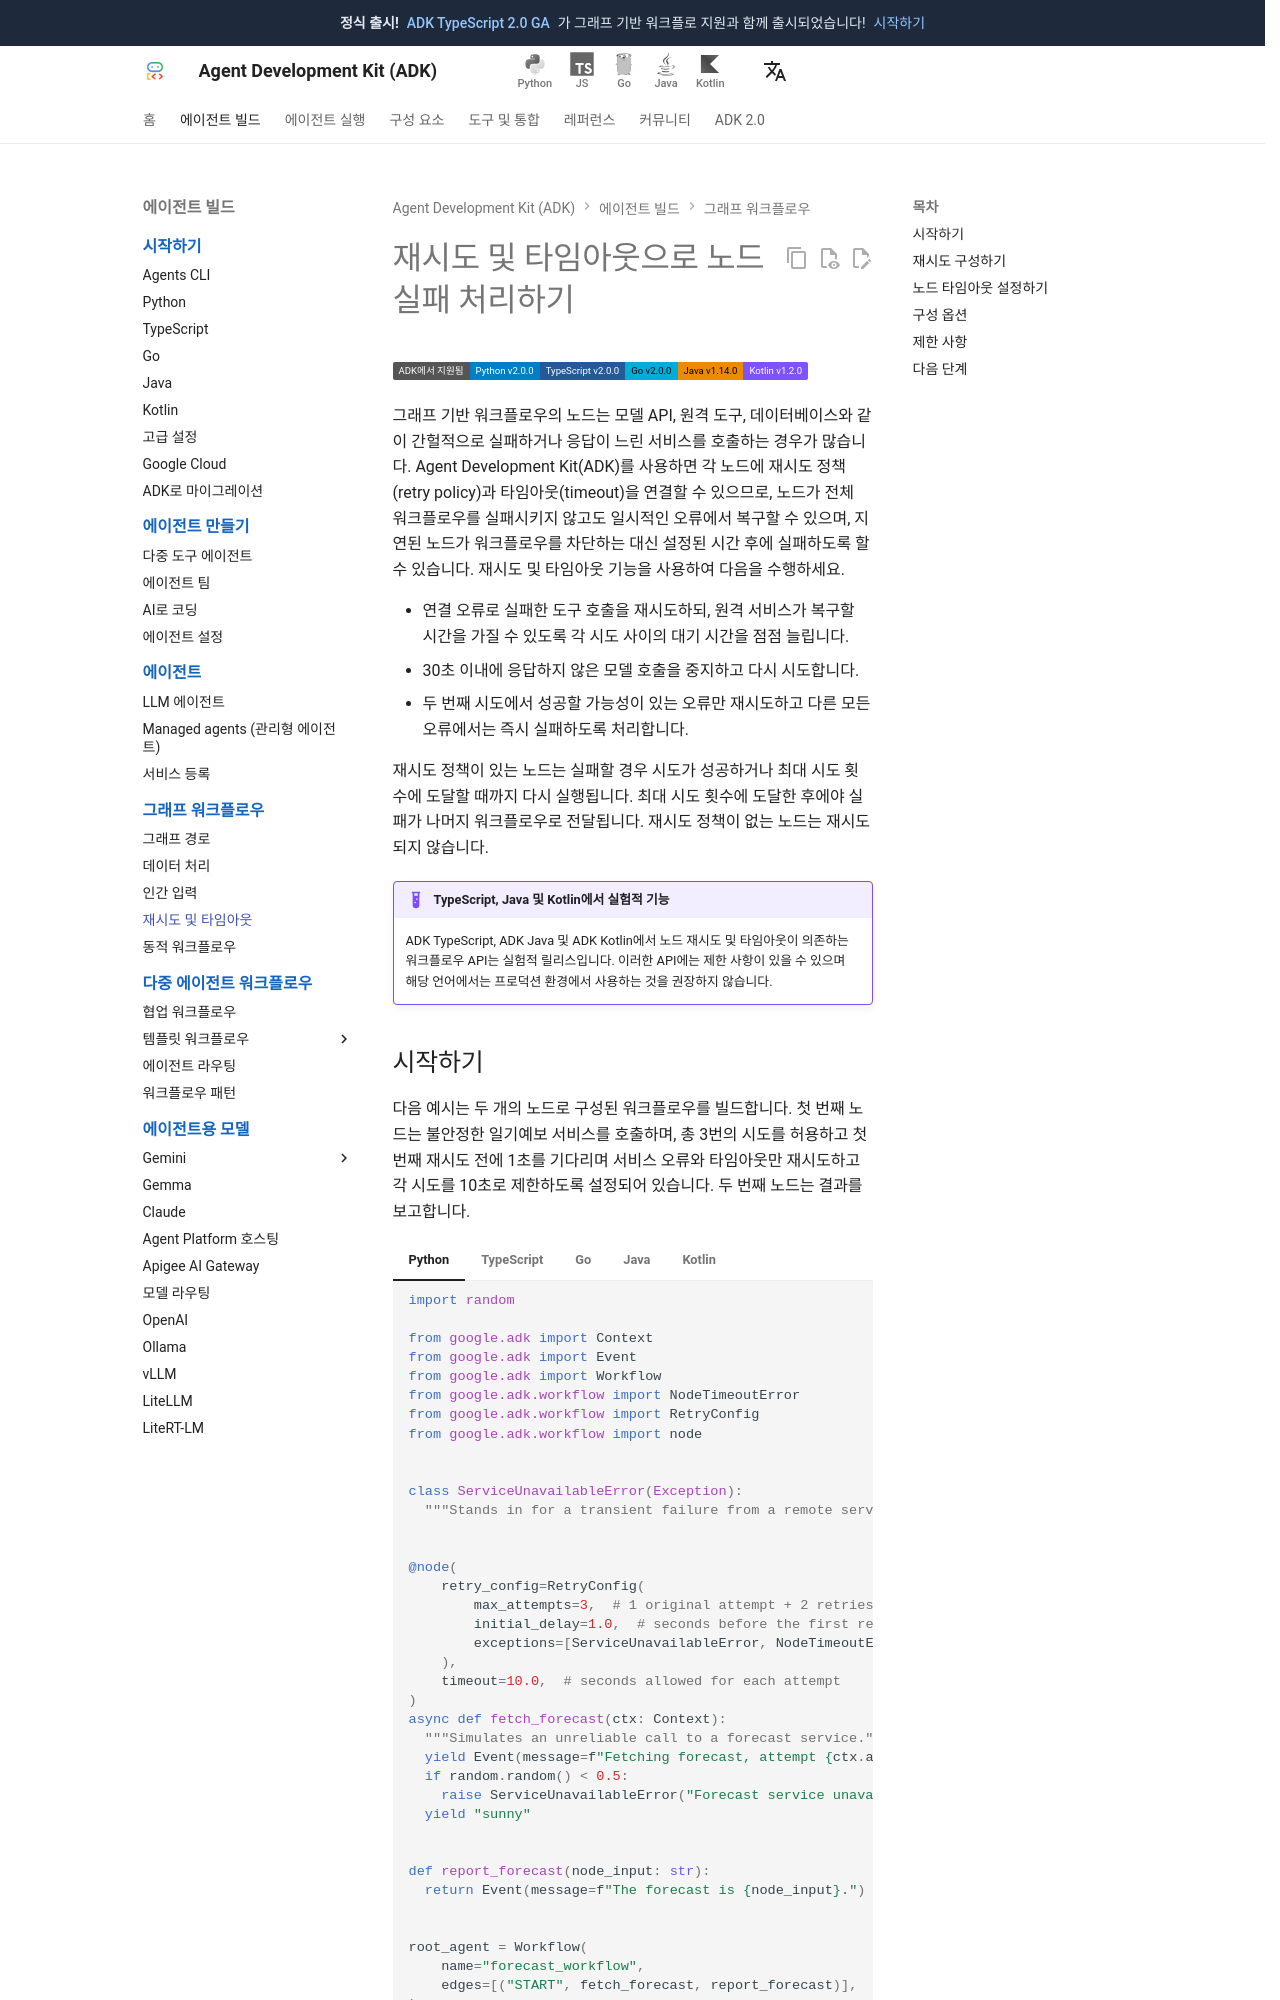

repository: adk-labs/adk-docs · page: ko/graphs/retry/index.html · generator: mkdocs

# 재시도 및 타임아웃으로 노드 실패 처리하기

<div class="language-support-tag">
  <span class="lst-supported">ADK에서 지원됨</span><span class="lst-python">Python v2.0.0</span><span class="lst-typescript">TypeScript v2.0.0</span><span class="lst-go">Go v2.0.0</span><span class="lst-java">Java v1.14.0</span><span class="lst-kotlin">Kotlin v1.2.0</span>
</div>

그래프 기반 워크플로우의 노드는 모델 API, 원격 도구, 데이터베이스와 같이 간헐적으로 실패하거나 응답이 느린 서비스를 호출하는 경우가 많습니다. Agent Development Kit(ADK)를 사용하면 각 노드에 재시도 정책(retry policy)과 타임아웃(timeout)을 연결할 수 있으므로, 노드가 전체 워크플로우를 실패시키지 않고도 일시적인 오류에서 복구할 수 있으며, 지연된 노드가 워크플로우를 차단하는 대신 설정된 시간 후에 실패하도록 할 수 있습니다. 재시도 및 타임아웃 기능을 사용하여 다음을 수행하세요.

-   연결 오류로 실패한 도구 호출을 재시도하되, 원격 서비스가 복구할 시간을 가질 수 있도록 각 시도 사이의 대기 시간을 점점 늘립니다.
-   30초 이내에 응답하지 않은 모델 호출을 중지하고 다시 시도합니다.
-   두 번째 시도에서 성공할 가능성이 있는 오류만 재시도하고 다른 모든 오류에서는 즉시 실패하도록 처리합니다.

재시도 정책이 있는 노드는 실패할 경우 시도가 성공하거나 최대 시도 횟수에 도달할 때까지 다시 실행됩니다. 최대 시도 횟수에 도달한 후에야 실패가 나머지 워크플로우로 전달됩니다. 재시도 정책이 없는 노드는 재시도되지 않습니다.

!!! example "TypeScript, Java 및 Kotlin에서 실험적 기능"
    ADK TypeScript, ADK Java 및 ADK Kotlin에서 노드 재시도 및 타임아웃이 의존하는 워크플로우 API는 실험적 릴리스입니다. 이러한 API에는 제한 사항이 있을 수 있으며 해당 언어에서는 프로덕션 환경에서 사용하는 것을 권장하지 않습니다.
